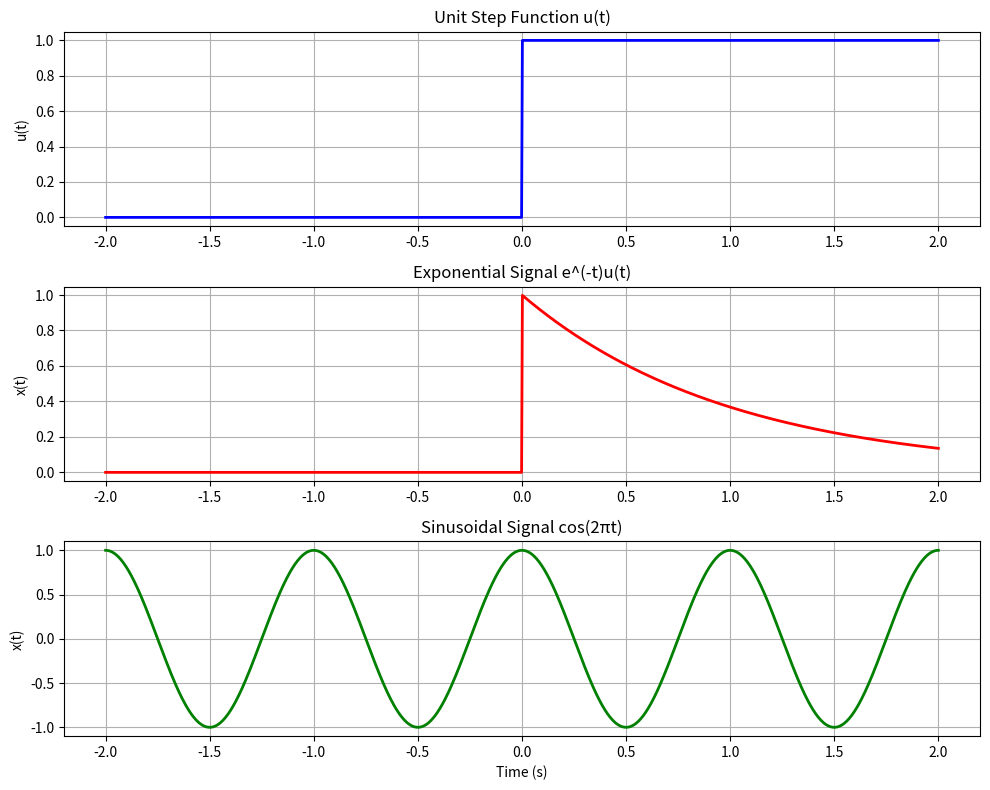
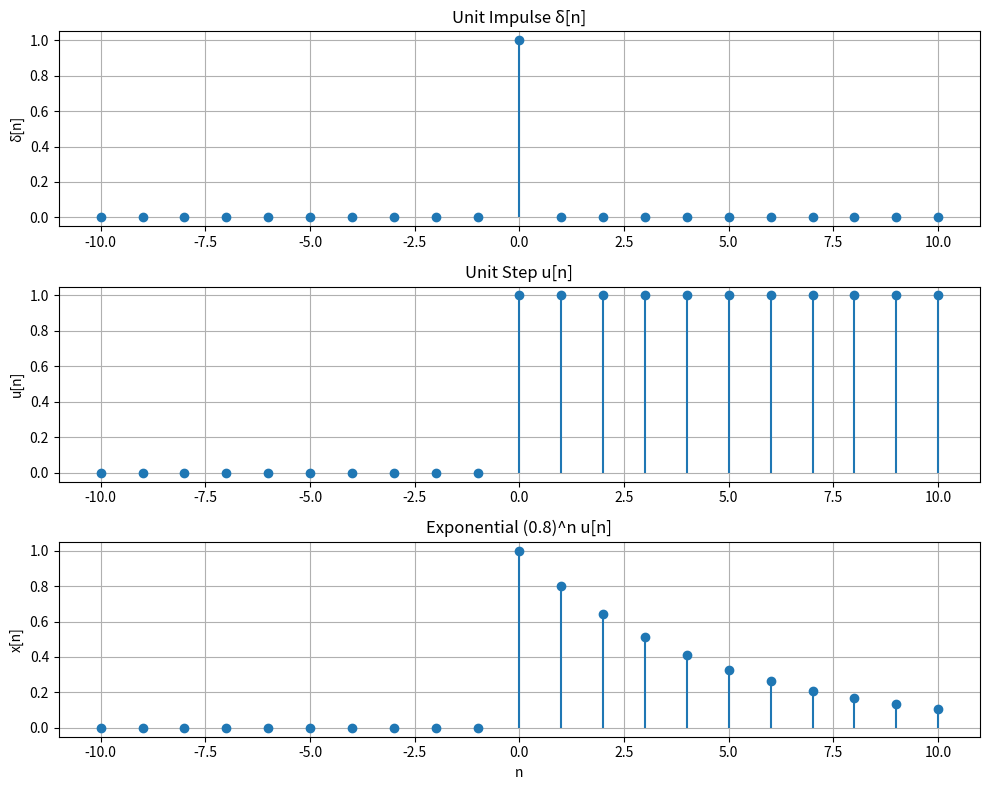
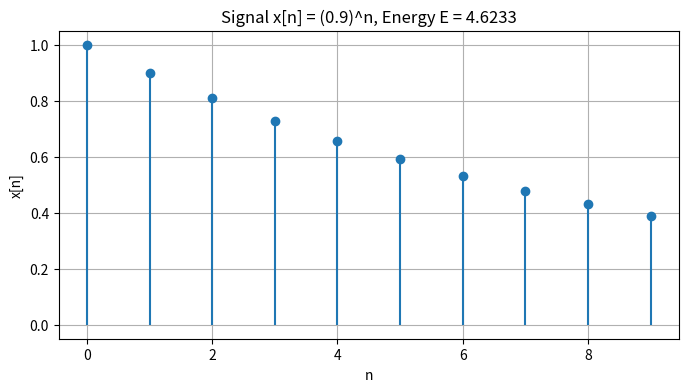

Here is the Python script that generated these plots, in order:
import numpy as np
import matplotlib.pyplot as plt
from scipy import signal

# Time vector
t = np.linspace(-2, 2, 1000)

# Unit step function
u = np.heaviside(t, 1)

# Exponential decay
x_exp = np.exp(-t) * u

# Sinusoidal
x_sin = np.cos(2 * np.pi * t)

# Plot
fig, axes = plt.subplots(3, 1, figsize=(10, 8))

axes[0].plot(t, u, 'b', linewidth=2)
axes[0].set_title('Unit Step Function u(t)')
axes[0].set_ylabel('u(t)')
axes[0].grid(True)

axes[1].plot(t, x_exp, 'r', linewidth=2)
axes[1].set_title('Exponential Signal e^(-t)u(t)')
axes[1].set_ylabel('x(t)')
axes[1].grid(True)

axes[2].plot(t, x_sin, 'g', linewidth=2)
axes[2].set_title('Sinusoidal Signal cos(2πt)')
axes[2].set_xlabel('Time (s)')
axes[2].set_ylabel('x(t)')
axes[2].grid(True)

plt.tight_layout()
plt.show()

# Discrete time indices
n = np.arange(-10, 11)

# Unit impulse
delta = np.zeros_like(n, dtype=float)
delta[n == 0] = 1

# Unit step
u_n = np.zeros_like(n, dtype=float)
u_n[n >= 0] = 1

# Exponential
a = 0.8
x_n = (a ** n) * u_n

# Plot
fig, axes = plt.subplots(3, 1, figsize=(10, 8))

axes[0].stem(n, delta, basefmt=' ')
axes[0].set_title('Unit Impulse δ[n]')
axes[0].set_ylabel('δ[n]')
axes[0].grid(True)

axes[1].stem(n, u_n, basefmt=' ')
axes[1].set_title('Unit Step u[n]')
axes[1].set_ylabel('u[n]')
axes[1].grid(True)

axes[2].stem(n, x_n, basefmt=' ')
axes[2].set_title(f'Exponential (0.8)^n u[n]')
axes[2].set_xlabel('n')
axes[2].set_ylabel('x[n]')
axes[2].grid(True)

plt.tight_layout()
plt.show()

# Define a finite signal
n = np.arange(0, 10)
x = 0.9 ** n

# Calculate energy
E = np.sum(np.abs(x) ** 2)

print(f"Signal energy: E = {E:.4f}")

# Plot
plt.figure(figsize=(8, 4))
plt.stem(n, x, basefmt=' ')
plt.title(f'Signal x[n] = (0.9)^n, Energy E = {E:.4f}')
plt.xlabel('n')
plt.ylabel('x[n]')
plt.grid(True)
plt.show()